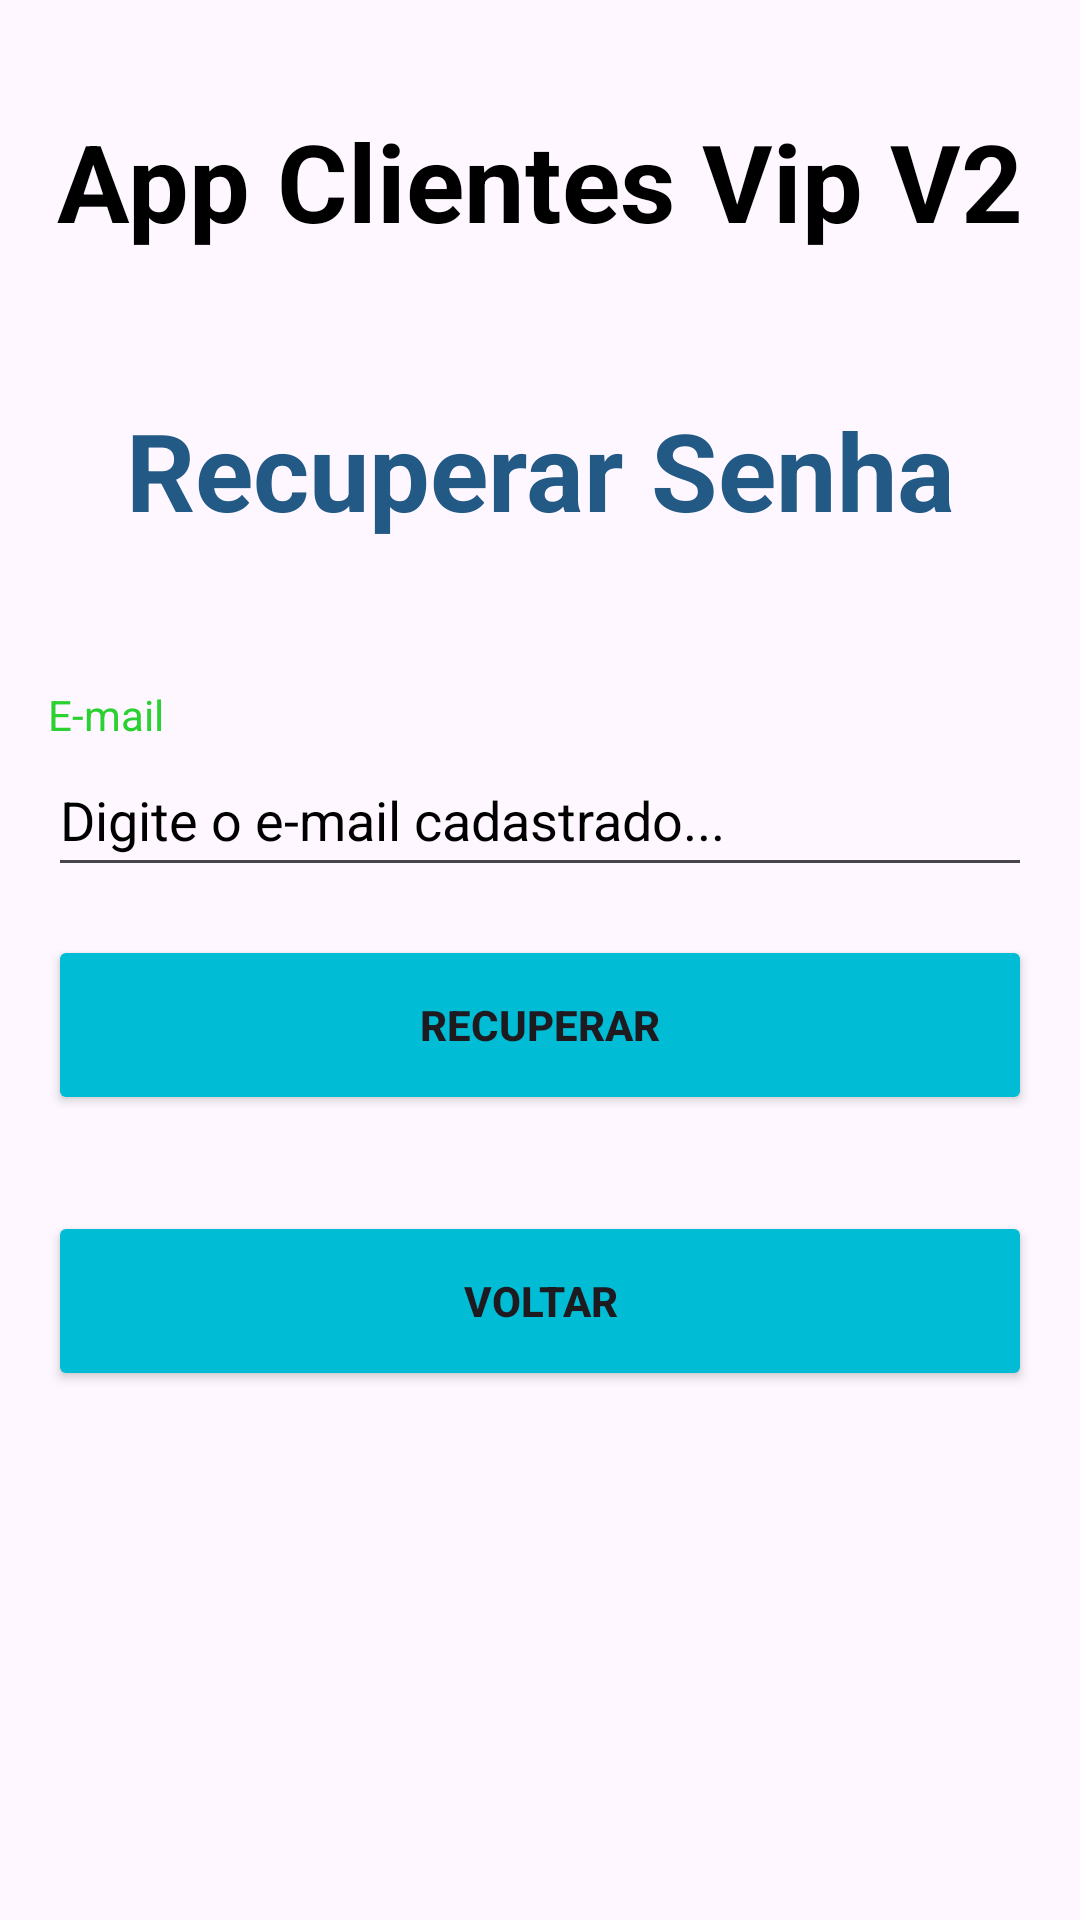

Here is an Android app screen rendered from its layout file. Give the layout XML and the strings, colors and styles it references.
<!-- AndroidManifest.xml: application theme Theme.AppClienteVip -->
<!-- res/layout/activity_recuperar_senha.xml -->
<?xml version="1.0" encoding="utf-8"?>
<ScrollView xmlns:android="http://schemas.android.com/apk/res/android"
    xmlns:tools="http://schemas.android.com/tools"
    android:layout_width="match_parent"
    android:layout_height="match_parent"
    android:layout_marginStart="16dp"
    android:layout_marginEnd="16dp"
    android:orientation="vertical"
    tools:context=".view.RecuperarSenhaActivity">

    <androidx.appcompat.widget.LinearLayoutCompat
        android:layout_width="match_parent"
        android:layout_height="match_parent"
        android:orientation="vertical">

        <TextView
            android:id="@+id/txtAppName"
            android:layout_width="match_parent"
            android:layout_height="wrap_content"
            android:layout_gravity="center_horizontal"
            android:layout_marginStart="16dp"
            android:layout_marginTop="36dp"
            android:layout_marginEnd="16dp"
            android:layout_marginBottom="24dp"
            android:text="@string/app_name"
            android:textAlignment="center"
            android:textColor="@color/black"
            android:textSize="36sp"
            android:textStyle="bold" />

        <TextView
            android:id="@+id/txtRecuperarSenha"
            android:layout_width="match_parent"
            android:layout_height="wrap_content"
            android:layout_gravity="center_horizontal"
            android:layout_marginStart="16dp"
            android:layout_marginTop="24dp"
            android:layout_marginEnd="16dp"
            android:layout_marginBottom="24dp"
            android:text="@string/txtRecuperarSenha"
            android:textAlignment="center"
            android:textColor="@color/blue"
            android:textSize="36sp"
            android:textStyle="bold" />

        <TextView
            android:id="@+id/txtEmailRecuperarSenha"
            android:layout_width="match_parent"
            android:layout_height="wrap_content"
            android:layout_gravity="center_horizontal"
            android:layout_marginStart="16dp"
            android:layout_marginTop="24dp"
            android:layout_marginEnd="16dp"
            android:text="@string/txtEmailRecuperarSenha"
            android:textColor="@color/green" />

        <EditText
            android:id="@+id/editEmailRecuperarSenha"
            android:layout_width="match_parent"
            android:layout_height="48dp"
            android:layout_gravity="center_horizontal"
            android:layout_marginStart="16dp"
            android:layout_marginEnd="16dp"
            android:ems="10"
            android:hint="@string/editEmailRecuperarSenha"
            android:inputType="textEmailAddress"
            android:textColorHint="@color/black" />

        <Button
            android:id="@+id/btnRecuperarSenha"
            android:layout_width="match_parent"
            android:layout_height="60dp"
            android:layout_gravity="center_horizontal"
            android:layout_margin="16dp"
            android:backgroundTint="@color/lightBlue"
            android:padding="8dp"
            android:text="@string/btnRecuperarSenha"
            android:textStyle="bold" />

        <Button
            android:id="@+id/btnVoltar"
            android:layout_width="match_parent"
            android:layout_height="60dp"
            android:layout_gravity="center_horizontal"
            android:layout_margin="16dp"
            android:backgroundTint="@color/lightBlue"
            android:padding="8dp"
            android:text="@string/btnVoltar"
            android:textStyle="bold" />

    </androidx.appcompat.widget.LinearLayoutCompat>

</ScrollView>
<!-- resources referenced by this layout -->
<resources>
  <color name="black">#FF000000</color>
  <color name="blue">#225985</color>
  <color name="green">#2AD131</color>
  <color name="lightBlue">#00BCD4</color>
  <string name="app_name">App Clientes Vip V2</string>
  <string name="btnRecuperarSenha">Recuperar</string>
  <string name="btnVoltar">VOLTAR</string>
  <string name="editEmailRecuperarSenha">Digite o e-mail cadastrado...</string>
  <string name="txtEmailRecuperarSenha">E-mail</string>
  <string name="txtRecuperarSenha">Recuperar Senha</string>
  <style name="Theme.AppClienteVip" parent="Base.Theme.AppClienteVip" />
  <style name="Base.Theme.AppClienteVip" parent="Theme.Material3.DayNight.NoActionBar">
          
          
      </style>
</resources>
